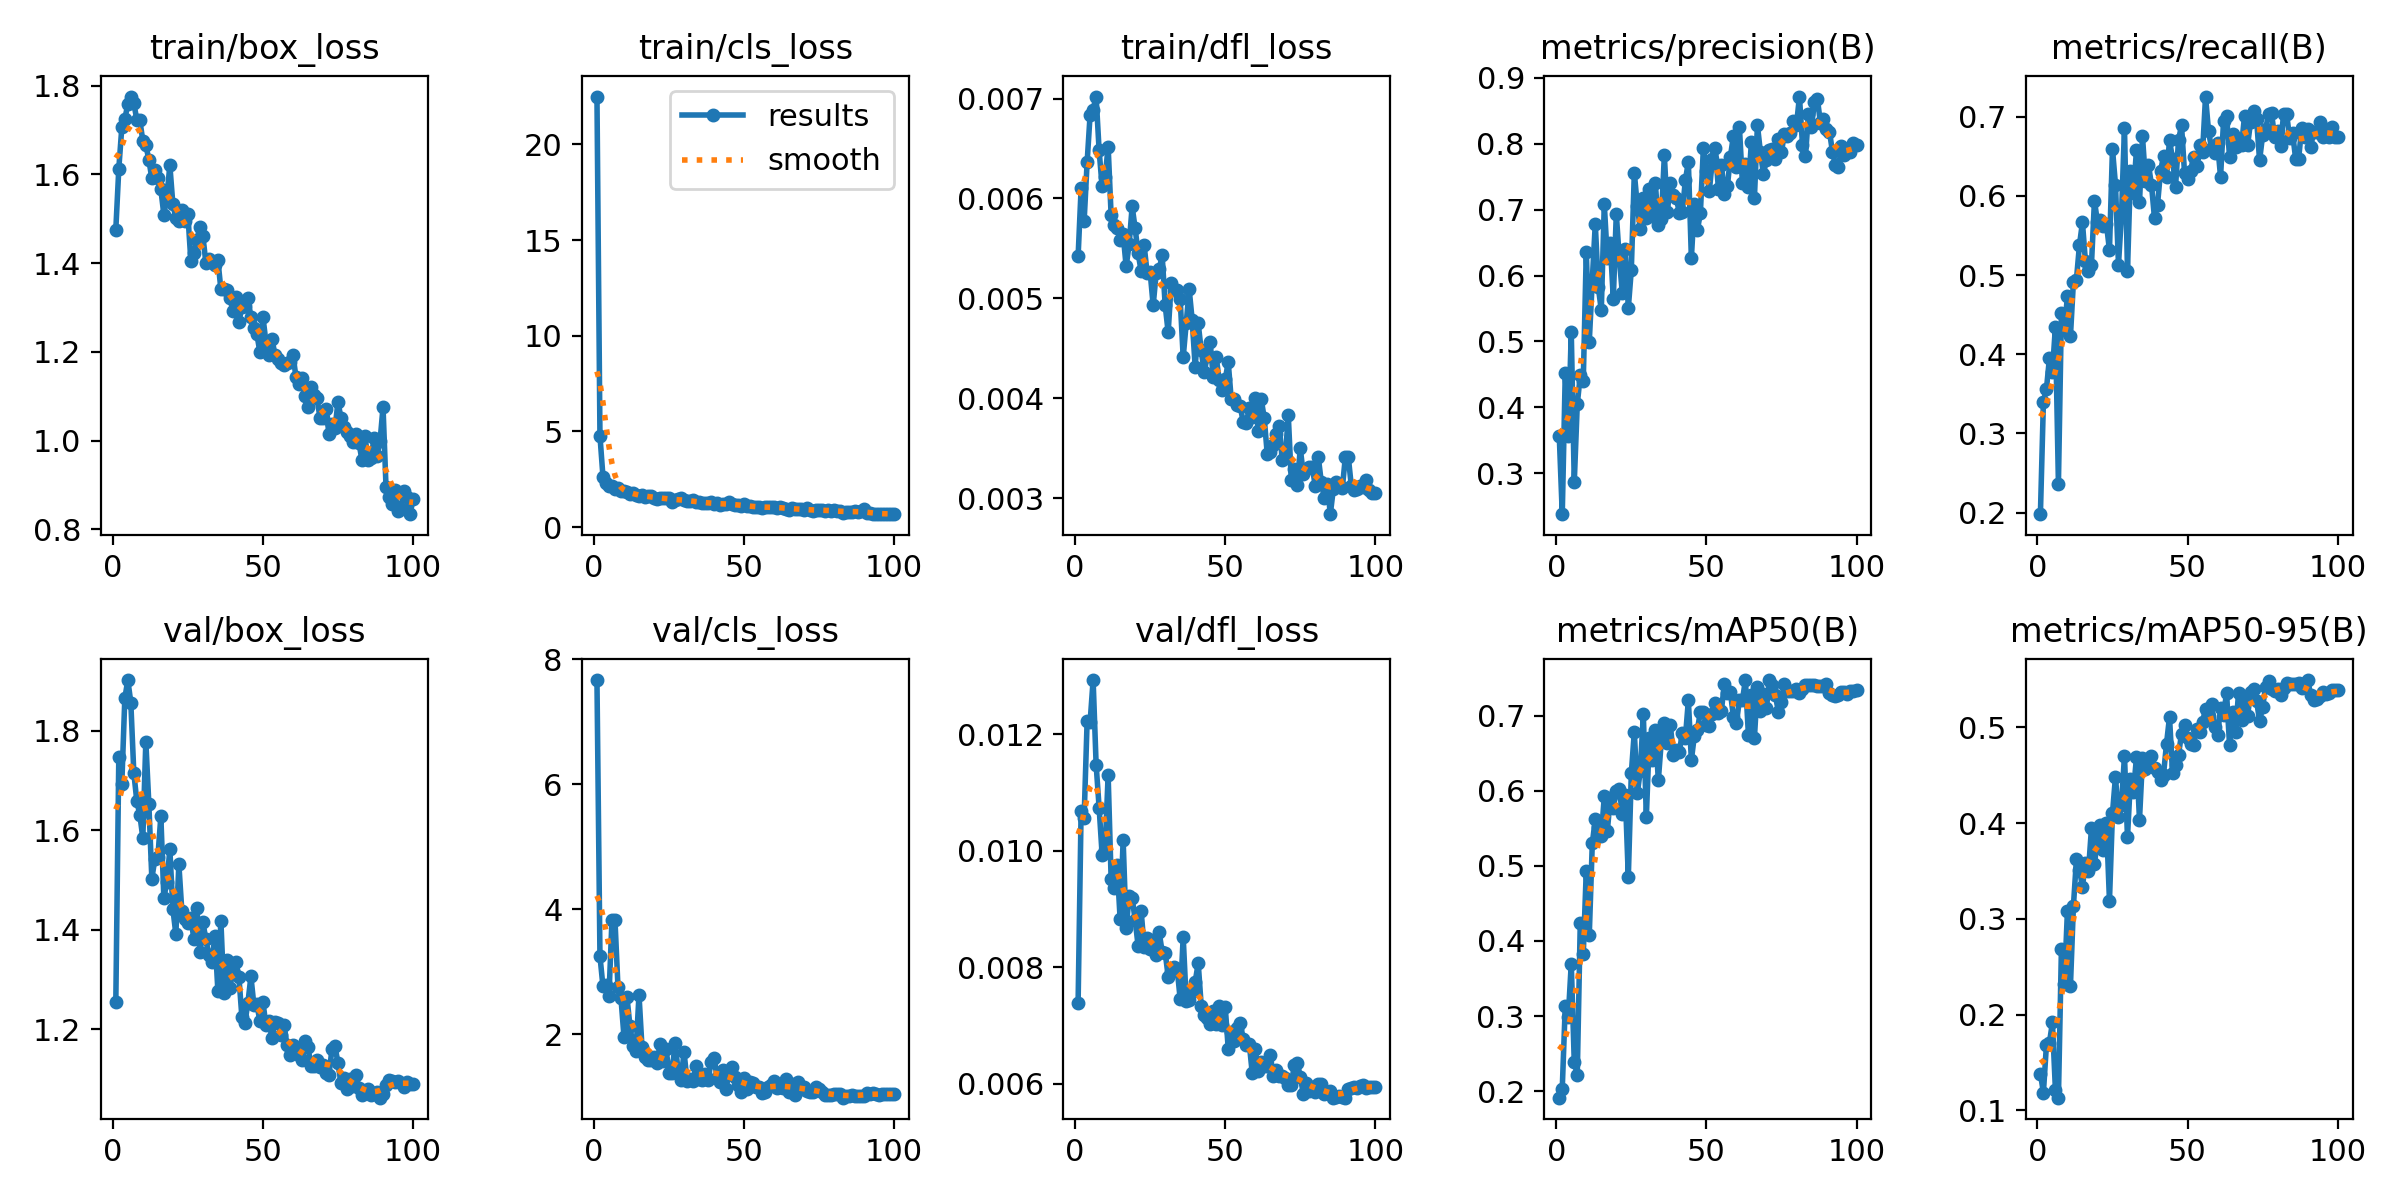

The table this chart was drawn from, first rows:
epoch, time, train/box_loss, train/cls_loss, train/dfl_loss, metrics/precision(B), metrics/recall(B), metrics/mAP50(B), metrics/mAP50-95(B), val/box_loss, val/cls_loss, val/dfl_loss, lr/pg0, lr/pg1, lr/pg2
1, 41.7, 1.476, 22.5, 0.00542, 0.3572, 0.1981, 0.1914, 0.1384, 1.254, 7.671, 0.00739, 0.0004334, 0.0004334, 0.0004334
2, 48.83, 1.613, 4.772, 0.0061, 0.2382, 0.3398, 0.2034, 0.1184, 1.747, 3.25, 0.01069, 0.0008833, 0.0008833, 0.0008833
3, 56.64, 1.706, 2.64, 0.00577, 0.4517, 0.3556, 0.3139, 0.168, 1.693, 2.766, 0.01056, 0.001332, 0.001332, 0.001332
4, 68.35, 1.725, 2.32, 0.00636, 0.3562, 0.3947, 0.299, 0.1704, 1.865, 2.788, 0.01222, 0.001663, 0.001663, 0.001663
5, 83.02, 1.758, 2.163, 0.00684, 0.5141, 0.3781, 0.3699, 0.1917, 1.902, 2.611, 0.01221, 0.00166, 0.00166, 0.00166
6, 93, 1.776, 2.156, 0.00689, 0.2864, 0.4347, 0.2383, 0.1211, 1.857, 3.832, 0.01293, 0.001657, 0.001657, 0.001657
7, 103.5, 1.761, 2.02, 0.00702, 0.4049, 0.2367, 0.2219, 0.1132, 1.715, 3.829, 0.01148, 0.001652, 0.001652, 0.001652
8, 113.2, 1.724, 2.047, 0.00648, 0.4485, 0.4523, 0.4242, 0.269, 1.658, 2.754, 0.01074, 0.001647, 0.001647, 0.001647
9, 125.7, 1.722, 1.914, 0.00612, 0.4408, 0.4306, 0.3821, 0.2323, 1.631, 2.574, 0.00993, 0.001641, 0.001641, 0.001641
10, 135.9, 1.676, 1.887, 0.00621, 0.6356, 0.4733, 0.4937, 0.3084, 1.584, 1.964, 0.01001, 0.001634, 0.001634, 0.001634
11, 146.1, 1.667, 1.823, 0.00652, 0.4997, 0.4225, 0.4082, 0.2295, 1.778, 2.593, 0.0113, 0.001627, 0.001627, 0.001627
12, 160.7, 1.633, 1.747, 0.00583, 0.5929, 0.4918, 0.5298, 0.3137, 1.653, 2.129, 0.00951, 0.001618, 0.001618, 0.001618
13, 169.3, 1.591, 1.775, 0.00573, 0.6784, 0.4943, 0.5618, 0.3623, 1.503, 1.814, 0.00936, 0.001609, 0.001609, 0.001609
14, 178.7, 1.61, 1.695, 0.0057, 0.5827, 0.5375, 0.552, 0.3514, 1.541, 1.729, 0.00975, 0.001599, 0.001599, 0.001599
15, 186.3, 1.593, 1.616, 0.00558, 0.5473, 0.5664, 0.5393, 0.3338, 1.545, 2.633, 0.00882, 0.001588, 0.001588, 0.001588
16, 196.6, 1.566, 1.673, 0.00564, 0.7079, 0.5171, 0.5923, 0.3585, 1.628, 1.791, 0.01018, 0.001577, 0.001577, 0.001577
17, 209, 1.51, 1.559, 0.00532, 0.6262, 0.5055, 0.5459, 0.3498, 1.464, 1.632, 0.00867, 0.001565, 0.001565, 0.001565
18, 218.1, 1.548, 1.61, 0.00554, 0.6486, 0.5128, 0.5903, 0.3947, 1.495, 1.583, 0.00922, 0.001552, 0.001552, 0.001552
19, 226.5, 1.621, 1.639, 0.00592, 0.5646, 0.594, 0.5773, 0.3571, 1.561, 1.585, 0.00919, 0.001539, 0.001539, 0.001539
20, 236, 1.533, 1.525, 0.0057, 0.6936, 0.5666, 0.5999, 0.3833, 1.442, 1.636, 0.00881, 0.001524, 0.001524, 0.001524
21, 248.1, 1.502, 1.492, 0.00545, 0.6252, 0.5698, 0.6027, 0.3984, 1.391, 1.544, 0.00836, 0.001509, 0.001509, 0.001509
22, 260.3, 1.496, 1.545, 0.00527, 0.5735, 0.5615, 0.5689, 0.3718, 1.531, 1.838, 0.00896, 0.001494, 0.001494, 0.001494
23, 270.2, 1.52, 1.532, 0.00553, 0.6403, 0.5638, 0.5941, 0.3998, 1.437, 1.57, 0.00835, 0.001478, 0.001478, 0.001478
24, 279.3, 1.495, 1.52, 0.00525, 0.5508, 0.5315, 0.4847, 0.319, 1.422, 1.767, 0.0085, 0.001461, 0.001461, 0.001461
25, 292.4, 1.51, 1.522, 0.00526, 0.6086, 0.6591, 0.6232, 0.4102, 1.414, 1.385, 0.00832, 0.001443, 0.001443, 0.001443
26, 302.3, 1.405, 1.316, 0.00493, 0.7558, 0.6143, 0.6784, 0.4484, 1.422, 1.372, 0.00846, 0.001425, 0.001425, 0.001425
27, 312.1, 1.423, 1.396, 0.00525, 0.7054, 0.5131, 0.5966, 0.4067, 1.381, 1.854, 0.00821, 0.001407, 0.001407, 0.001407
28, 322.3, 1.452, 1.465, 0.00529, 0.6703, 0.5759, 0.6267, 0.4195, 1.444, 1.437, 0.0086, 0.001388, 0.001388, 0.001388
29, 332.6, 1.483, 1.526, 0.00543, 0.7175, 0.6861, 0.7025, 0.4705, 1.355, 1.267, 0.00826, 0.001368, 0.001368, 0.001368
30, 341.6, 1.462, 1.406, 0.00493, 0.6876, 0.5048, 0.5643, 0.3852, 1.415, 1.714, 0.00825, 0.001348, 0.001348, 0.001348
31, 352.6, 1.4, 1.349, 0.00466, 0.7311, 0.6314, 0.6707, 0.4462, 1.38, 1.259, 0.00784, 0.001327, 0.001327, 0.001327
32, 362.5, 1.409, 1.381, 0.00515, 0.6897, 0.6036, 0.6414, 0.4325, 1.349, 1.29, 0.00792, 0.001306, 0.001306, 0.001306
33, 373.1, 1.403, 1.408, 0.00508, 0.7395, 0.6581, 0.6802, 0.4694, 1.334, 1.252, 0.008, 0.001284, 0.001284, 0.001284
34, 381.6, 1.396, 1.336, 0.00508, 0.6769, 0.5918, 0.6139, 0.4035, 1.388, 1.494, 0.00797, 0.001262, 0.001262, 0.001262
35, 390.9, 1.407, 1.309, 0.00499, 0.6855, 0.6749, 0.6669, 0.4676, 1.276, 1.277, 0.00745, 0.001239, 0.001239, 0.001239
36, 401.4, 1.341, 1.241, 0.00441, 0.782, 0.6192, 0.6896, 0.4562, 1.417, 1.268, 0.00852, 0.001216, 0.001216, 0.001216
37, 412, 1.342, 1.27, 0.00475, 0.6959, 0.6388, 0.6633, 0.461, 1.272, 1.362, 0.00742, 0.001193, 0.001193, 0.001193
38, 421.9, 1.339, 1.28, 0.00509, 0.7405, 0.6137, 0.6873, 0.4703, 1.339, 1.263, 0.00743, 0.00117, 0.00117, 0.00117
39, 433.3, 1.322, 1.292, 0.00478, 0.7226, 0.5716, 0.6475, 0.4577, 1.284, 1.56, 0.00758, 0.001146, 0.001146, 0.001146
40, 442.3, 1.292, 1.21, 0.00431, 0.7171, 0.5886, 0.6536, 0.4538, 1.317, 1.626, 0.00775, 0.001121, 0.001121, 0.001121
41, 454.6, 1.324, 1.278, 0.00475, 0.6949, 0.6307, 0.6514, 0.4452, 1.334, 1.3, 0.00807, 0.001097, 0.001097, 0.001097
42, 463.3, 1.268, 1.161, 0.00448, 0.6966, 0.6501, 0.6774, 0.4507, 1.305, 1.233, 0.00734, 0.001072, 0.001072, 0.001072
43, 474.9, 1.301, 1.188, 0.00426, 0.7443, 0.624, 0.6701, 0.483, 1.223, 1.428, 0.00718, 0.001047, 0.001047, 0.001047
44, 484.3, 1.305, 1.203, 0.00442, 0.7723, 0.67, 0.7201, 0.511, 1.213, 1.12, 0.00713, 0.001022, 0.001022, 0.001022
45, 495.8, 1.321, 1.294, 0.00456, 0.6264, 0.647, 0.6407, 0.4524, 1.253, 1.409, 0.00703, 0.0009965, 0.0009965, 0.0009965
46, 504.9, 1.279, 1.224, 0.00421, 0.7077, 0.6112, 0.6733, 0.4606, 1.306, 1.472, 0.00724, 0.0009709, 0.0009709, 0.0009709
47, 514.7, 1.255, 1.159, 0.00441, 0.6688, 0.6703, 0.681, 0.4717, 1.248, 1.309, 0.00703, 0.0009453, 0.0009453, 0.0009453
48, 524.8, 1.24, 1.145, 0.00418, 0.6944, 0.6889, 0.705, 0.4933, 1.249, 1.19, 0.00734, 0.0009195, 0.0009195, 0.0009195
49, 534.7, 1.199, 1.081, 0.00408, 0.7937, 0.629, 0.7042, 0.5027, 1.215, 1.079, 0.007, 0.0008936, 0.0008936, 0.0008936
50, 545, 1.28, 1.187, 0.00419, 0.7589, 0.6217, 0.6871, 0.4894, 1.254, 1.298, 0.00732, 0.0008678, 0.0008678, 0.0008678
51, 554.8, 1.222, 1.119, 0.00436, 0.7283, 0.631, 0.6866, 0.4829, 1.209, 1.131, 0.0066, 0.0008418, 0.0008418, 0.0008418
52, 566.2, 1.193, 1.084, 0.00399, 0.7767, 0.6491, 0.7026, 0.4822, 1.215, 1.23, 0.00688, 0.0008159, 0.0008159, 0.0008159
53, 577.6, 1.229, 1.075, 0.00399, 0.793, 0.6373, 0.7165, 0.4985, 1.182, 1.222, 0.00674, 0.00079, 0.00079, 0.00079
54, 587.8, 1.194, 1.058, 0.00393, 0.7315, 0.6645, 0.7036, 0.4953, 1.214, 1.161, 0.00696, 0.0007642, 0.0007642, 0.0007642
55, 596.4, 1.185, 1.069, 0.00392, 0.7681, 0.6549, 0.7065, 0.5058, 1.212, 1.162, 0.00704, 0.0007384, 0.0007384, 0.0007384
56, 607.4, 1.174, 0.9897, 0.00376, 0.7239, 0.7253, 0.7427, 0.5196, 1.189, 1.06, 0.00677, 0.0007128, 0.0007128, 0.0007128
57, 617.8, 1.172, 1.037, 0.00375, 0.735, 0.6812, 0.7301, 0.5122, 1.209, 1.081, 0.00667, 0.0006872, 0.0006872, 0.0006872
58, 628.4, 1.175, 1.057, 0.0039, 0.7801, 0.6602, 0.7314, 0.5244, 1.168, 1.16, 0.00669, 0.0006618, 0.0006618, 0.0006618
59, 639.4, 1.177, 1.031, 0.00381, 0.8114, 0.6539, 0.6984, 0.501, 1.149, 1.189, 0.00618, 0.0006366, 0.0006366, 0.0006366
60, 653.5, 1.194, 1.079, 0.004, 0.7642, 0.6663, 0.6901, 0.4918, 1.168, 1.258, 0.00659, 0.0006116, 0.0006116, 0.0006116
... 40 more rows
